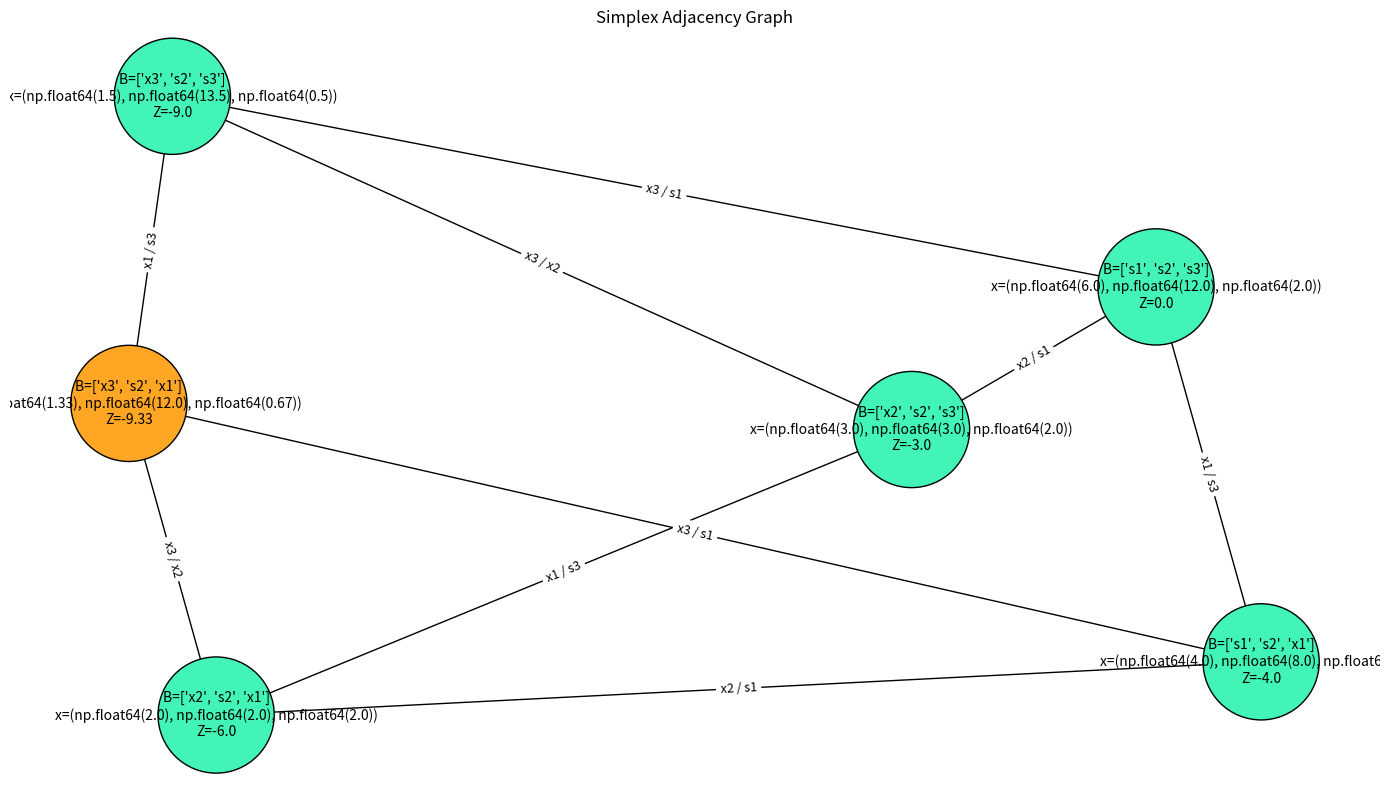

Write Python code to recreate this figure.
# Άσκηση 6 (β)

import numpy as np
import networkx as nx
import matplotlib.pyplot as plt

# Ορισμός προβλήματος (ίδιο με 6α)
A = np.array([
    [1, 2, 4, -1, 1, 0, 0],
    [2, 3, -1, 1, 0, 1, 0],
    [1, 0, 1, 1, 0, 0, 1]
], dtype=float)

b = np.array([6, 12, 2], dtype=float)
c = np.array([2, 1, 6, -4, 0, 0, 0], dtype=float)

var_names = ["x1", "x2", "x3", "x4", "s1", "s2", "s3"]

# Αρχικοποίηση
initial_tableau = np.zeros((A.shape[0] + 1, A.shape[1] + 1))
initial_tableau[:-1, :-1] = A
initial_tableau[:-1, -1] = b
initial_tableau[-1, :-1] = c
initial_tableau[-1, -1] = 0
initial_basis = [4, 5, 6]

# Κόμβοι: καταστάσεις με (basis, values, Z)
G = nx.DiGraph()
visited = set()


def tableau_key(basis, tableau):
    return tuple(basis), tuple(np.round(tableau[:, -1], 4)), round(tableau[-1, -1], 4)


def explore(tableau, basis):
    # Δημιουργούμε ένα μοναδικό κλειδί για την τρέχουσα κατάσταση (βάση και τιμές b + Z)
    key = tableau_key(basis, tableau)
    # Αν το έχουμε ήδη επισκεφθεί, δεν το ξαναεπεξεργαζόμαστε
    if key in visited:
        return
    visited.add(key)
    # ετικέτα για τον κόμβο
    label = f"B={[var_names[i] for i in basis]}\n"
    label += f"x={tuple(round(tableau[i, -1], 2) for i in range(len(basis)))}\n"
    label += f"Z={round(tableau[-1, -1], 2)}" 
    # Προσθέτουμε τον κόμβο στον γράφο G
    # Αν η γραμμή Z έχει όλα τα στοιχεία ≤ 0 → είναι βέλτιστη λύση (χρωματίζεται πορτοκαλί)
    G.add_node(key, label=label, color="#ffa724" if np.all(tableau[-1, :-1] <= 0) else "#42f5b6")
    # υποψήφιες εισερχόμενες μεταβλητές = αυτές με θετικό συντελεστή στο Z
    last_row = tableau[-1, :-1]
    entering_vars = [j for j in range(len(last_row)) if last_row[j] > 0] # Εξετάζουμε τις υποψήφιες εισερχόμενες μεταβλητές
    for entering in entering_vars:
        # κάνουμε το κριτήριο ελαχίστου λόγου
        ratios = []
        for i in range(len(tableau) - 1):
            aij = tableau[i, entering]
            if aij > 0:
                ratios.append((tableau[i, -1] / aij, i))
        if not ratios:# Αν δεν υπάρχει έγκυρη επιλογή, πάμε στο επόμενο entering
            continue

        min_ratio = min(ratios)[0]
         # Επιλέγουμε όλες τις γραμμές που έχουν min_ratio (ισοπαλία => πολλαπλές πορείες)
        for ratio, leaving_row in ratios:
            if np.isclose(ratio, min_ratio):
                new_tableau = tableau.copy()
                pivot = new_tableau[leaving_row, entering]# κάνουμε κανονικοποίηση της γραμμής εξερχόμενης μεταβλητής
                new_tableau[leaving_row] /= pivot
                for i in range(len(new_tableau)):
                    if i != leaving_row:
                        new_tableau[i] -= new_tableau[i, entering] * new_tableau[leaving_row]

                new_basis = basis.copy()
                # Ενημερώνουμε τη βάση: η εισερχόμενη μεταβλητή μπαίνει στη θέση της εξερχόμενης
                new_basis[leaving_row] = entering
                new_key = tableau_key(new_basis, new_tableau) ## Δημιουργούμε νέο μοναδικό κλειδί για τον επόμενο κόμβο
                # Προσθέτουμε ακμή στον γράφο από την προηγούμενη κατάσταση στη νέα
                G.add_edge(key, new_key, label=f"{var_names[entering]} / {var_names[basis[leaving_row]]}")
                explore(new_tableau, new_basis)  # Επαναληπτικά εξερευνούμε τον νέο κόμβο


explore(initial_tableau.copy(), initial_basis.copy())

# Σχεδίαση γράφου
pos = nx.spring_layout(G, seed=42)
node_colors = [G.nodes[n]["color"] for n in G.nodes]
labels = nx.get_node_attributes(G, "label")
edge_labels = nx.get_edge_attributes(G, "label")

plt.figure(figsize=(14, 8))
nx.draw_networkx_nodes(G, pos, node_color = node_colors, edgecolors = "black", node_size = 7000) 
nx.draw_networkx_edges(G, pos) 
nx.draw_networkx_labels(G, pos, labels=labels, font_size = 10) 
nx.draw_networkx_edge_labels(G, pos, edge_labels=edge_labels, font_size = 9) 
plt.title("Simplex Adjacency Graph") 
plt.axis("off") 
plt.tight_layout() 
plt.show()
